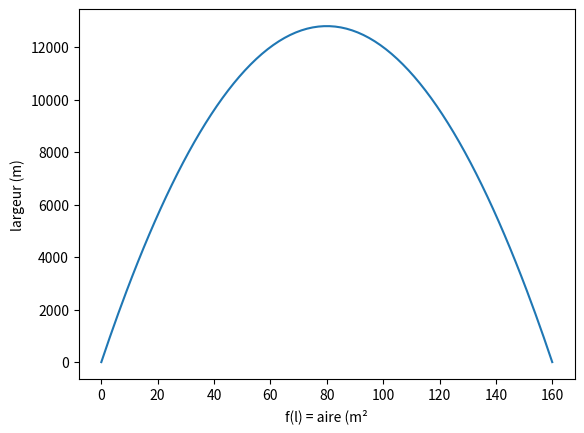

Generate this figure with matplotlib:
# Utilise les bibliothèques logicielles NumPy et matplotlib our le traçage des courbes et les tableaux de valeurs
# peut être éxécuté sans télécharements sur https://hub.gke2.mybinder.org/user/jupyterlab-jupyterlab-demo-m3g0d66j/lab

import numpy as np
import matplotlib.pyplot as plt

f = lambda x: -2*x**2 + 320 * x # Soit f la fonction tel que f: x -> -2*x² + 320 * x

El = [*range(0, 161)] # Soit El l'ensemble des nombres entiers situés dans l'intervalle [0;161[ représentant l'ensemble des largeurs possibles. El = [0;161[ ∩ N
y = np.array([f(x) for x in El]) # Soit y l'ensemble des images de x par f pour x appartentant à El. y = f(x) pour x ∈ El

plt.xlabel("f(l) = aire (m²")
plt.ylabel("largeur (m)")

plt.plot(y) # Créer le graphique correspondant aux valeurs de y c'est-à-dire à f(x) pour x appartenant à El.
#           # f(x) pour x ∈ El sur l'axe des ordonnées  et x pour x ∈ El sur celui des abscisses
plt.show() # Trace le graphique à l'écran 
plt.close()
